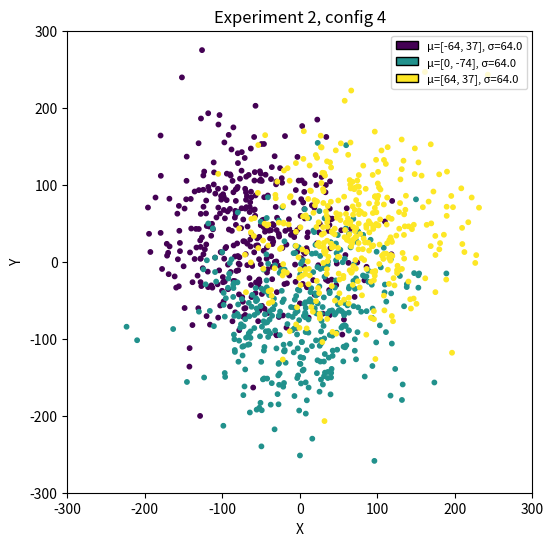

Generate this figure with matplotlib: (Note: this script raises an exception after producing the figure.)
import numpy as np
import matplotlib.pyplot as plt
from matplotlib.patches import Patch

def plot_config(means, covariances, n_samples, exp, config):
    samples = []
    labels = []
    for i, (mean, cov) in enumerate(zip(means, covariances)):
        points = np.random.multivariate_normal(mean, cov, size=n_samples)
        samples.append(points)
        labels.append(np.full(n_samples, i))

    samples = np.vstack(samples)
    labels = np.concatenate(labels)

    # Plotting
    plt.figure(figsize=(6, 6))
    plt.scatter(samples[:, 0], samples[:, 1], c=labels, cmap='viridis', s=10)
    plt.xlabel('X')
    plt.ylabel('Y')
    plt.xlim(-300,300)
    plt.ylim(-300,300)
    plt.title(f'Experiment {exp}, config {config}')

    # Add legend with mean and covariance
    legend_elements = []
    for i, (mean, cov) in enumerate(zip(means, covariances)):
        label = f"μ={mean.tolist()}, σ={np.sqrt(cov[0][0])}"
        color = plt.cm.viridis(i / 2)  # 0, 0.5, 1 for three components
        legend_elements.append(Patch(facecolor=color, edgecolor='black', label=label))

    plt.legend(handles=legend_elements, loc='upper right', fontsize=8)
    plt.show()
    
def main():

    k = 3
    n_samples = 375
    std = 64
    sigma = std*std
        
    exp = 2 # 1,2,3 
    config = 1 # 1,2,3,4

    mu_xs =  [[-96,0,96], 
            [-128,0,128], 
            [-96,-59,96], 
            [-96,59,96],
            [-64,0,64],
            [-51,0,51],
            [-64,-64,64],
            [-64,64,64]]

    mu_ys = [[0,0,0],
            [0,0,0],
            [0,0,0],
            [0,0,0],
            [37,-74,37],
            [30,-59,30],
            [37,0,37],
            [37,0,37]]

    if exp == 1 or exp == 3:
        config = config - 1
    elif exp == 2:
        config = config + 3
    else:
        raise ValueError("Experiment number (exp) must be either 1, 2 or 3")
        
    x_left = mu_xs[(config)][0] # top left distribution mean
    x_bottom = mu_xs[(config)][1] # bottom distribution mean
    x_right = mu_xs[(config)][2] # top right distribution mean

    y_left = mu_ys[(config)][0] # top left distribution mean
    y_bottom = mu_ys[(config)][1] # bottom distribution mean
    y_right = mu_ys[(config)][2] # top right distribution mean

    means = np.array([[x_left, y_left], [x_bottom, y_bottom], [x_right, y_right]])

    covariances = np.array([[[sigma, 0], [0, sigma]],        
                            [[sigma, 0], [0, sigma]],      
                            [[sigma, 0], [0, sigma]]])


    print(means)
            
    plot_config(means, covariances, n_samples, exp, config)
    
if __name__ == "__main__":
    means, covariances = main()